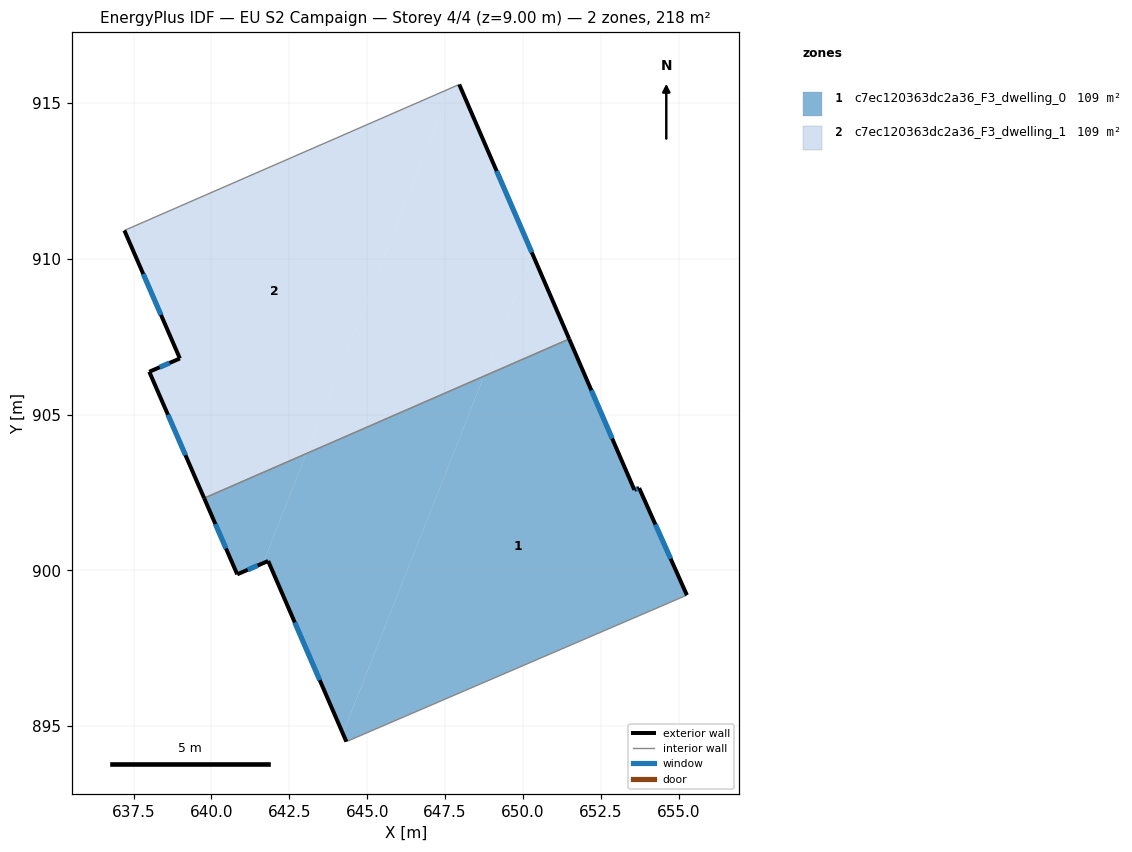
=== STOREY PLAN SPEC (per zone: floor XY polygon, exterior-wall plan segments, windows/doors) ===
zone 1: c7ec120363dc2a36_F3_dwelling_0  (109.0 m²)
  floor: (651.48, 907.42) (653.57, 902.58) (653.73, 902.64) (655.26, 899.21) (644.33, 894.50) (644.22, 894.76) (648.75, 906.23)
  floor: (648.75, 906.23) (644.22, 894.76) (641.82, 900.30) (641.66, 900.23) (643.04, 903.75)
  floor: (643.04, 903.75) (641.66, 900.23) (640.83, 899.87) (639.77, 902.32)
  exterior wall: (640.83, 899.87) – (641.82, 900.30)  [1.1 m]
    window: (641.17, 900.02) – (641.48, 900.15)  [0.3 m²]
  exterior wall: (639.77, 902.32) – (640.83, 899.87)  [2.7 m]
    window: (640.13, 901.49) – (640.47, 900.70)  [0.8 m²]
  exterior wall: (653.57, 902.58) – (651.48, 907.42)  [5.3 m]
    window: (652.86, 904.23) – (652.19, 905.78)  [1.6 m²]
  exterior wall: (653.73, 902.64) – (653.57, 902.58)  [0.2 m]
    window: (653.67, 902.62) – (653.63, 902.60)  [0.1 m²]
  exterior wall: (655.26, 899.21) – (653.73, 902.64)  [3.8 m]
    window: (654.74, 900.37) – (654.25, 901.47)  [1.2 m²]
  exterior wall: (641.82, 900.30) – (644.33, 894.50)  [6.3 m]
    window: (642.67, 898.33) – (643.48, 896.48)  [1.9 m²]
  interior walls: 2
zone 2: c7ec120363dc2a36_F3_dwelling_1  (109.0 m²)
  floor: (647.67, 915.47) (643.04, 903.75) (639.77, 902.32) (638.01, 906.37) (638.99, 906.80) (637.21, 910.91)
  floor: (647.95, 915.59) (650.30, 910.17) (648.75, 906.23) (643.04, 903.75) (647.67, 915.47)
  floor: (650.30, 910.17) (651.48, 907.42) (648.75, 906.23)
  exterior wall: (651.48, 907.42) – (647.95, 915.59)  [8.9 m]
    window: (650.28, 910.20) – (649.15, 912.81)  [2.7 m²]
  exterior wall: (638.01, 906.37) – (639.77, 902.32)  [4.4 m]
    window: (638.61, 904.99) – (639.17, 903.70)  [1.4 m²]
  exterior wall: (638.99, 906.80) – (638.01, 906.37)  [1.1 m]
    window: (638.65, 906.65) – (638.34, 906.52)  [0.3 m²]
  exterior wall: (637.21, 910.91) – (638.99, 906.80)  [4.5 m]
    window: (637.81, 909.51) – (638.38, 908.20)  [1.4 m²]
  interior walls: 2

=== DERIVED (storey summary) ===
Building: EU S2 Campaign
Storey: 4 of 4  (floor level z = 9.00 m)
Storey gross floor area: 218.0 m²
Zones on this storey: 2
  - c7ec120363dc2a36_F3_dwelling_0: floor 109.0 m²; exterior wall 19.3 m (57.8 m²); 6 window(s) 5.9 m²; WWR 10.2%
  - c7ec120363dc2a36_F3_dwelling_1: floor 109.0 m²; exterior wall 18.9 m (56.6 m²); 4 window(s) 5.8 m²; WWR 10.2%
Zone adjacency (shared interzone walls):
  - c7ec120363dc2a36_F3_dwelling_0 ↔ c7ec120363dc2a36_F3_dwelling_1